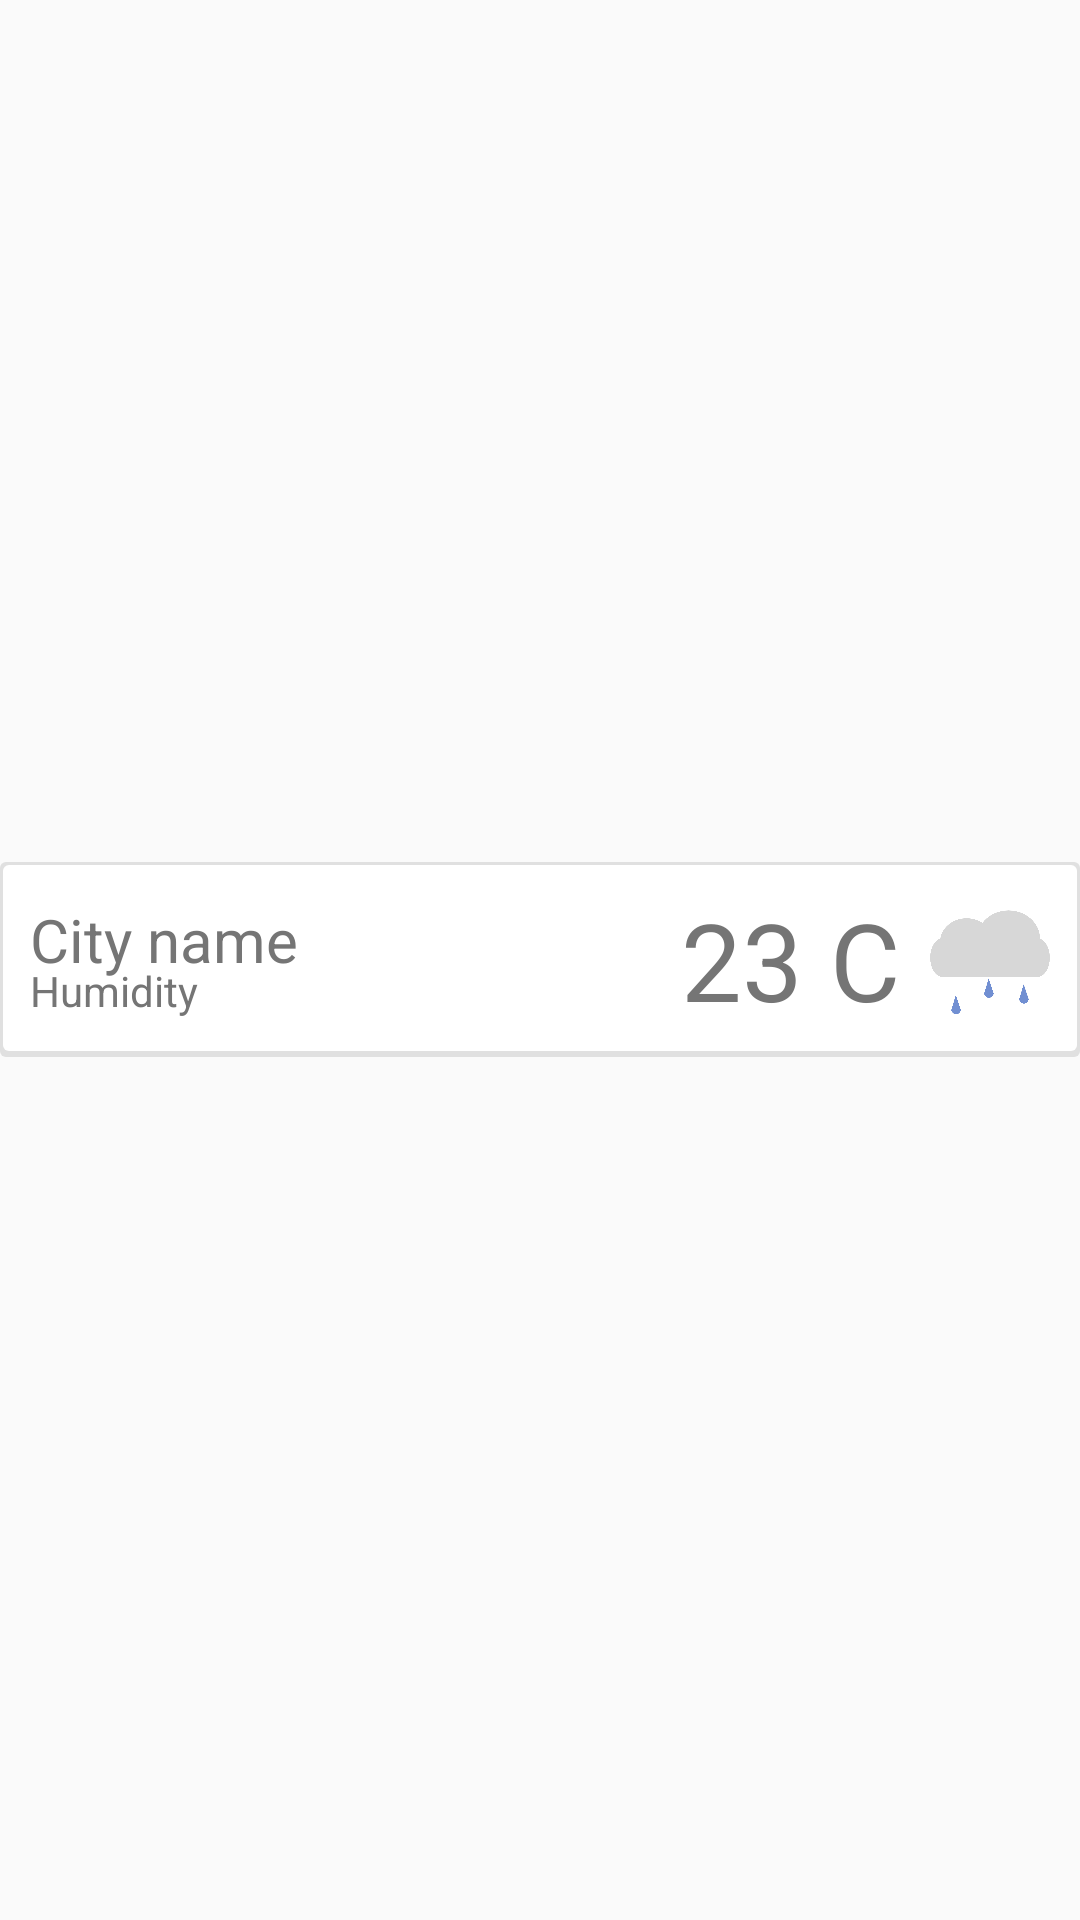

Write the Android layout XML for this screen, with the resource values it uses.
<!-- AndroidManifest.xml: application theme android:Theme.Material.Light.NoActionBar -->
<!-- res/layout/activity_main.xml -->
<RelativeLayout xmlns:android="http://schemas.android.com/apk/res/android"    xmlns:tools="http://schemas.android.com/tools"    android:layout_width="match_parent"    android:layout_height="match_parent"    tools:context=".MainActivity">    <RelativeLayout        android:orientation="vertical"        android:layout_width="match_parent"        android:layout_centerVertical="true"        android:layout_height="65dp"        android:background="@drawable/card"        android:id="@+id/firstCard"        android:layout_gravity="center_horizontal">        <TextView            android:layout_width="wrap_content"            android:layout_height="wrap_content"            android:text="City name"            android:id="@+id/cityTextView"            android:layout_marginLeft="10dp"            android:textSize="20dp"            android:textColor="@color/text_gray"            android:layout_alignTop="@+id/imageView"            android:layout_alignParentStart="true" />        <TextView            android:layout_width="wrap_content"            android:layout_height="wrap_content"            android:text="23 C"            android:textSize="36sp"            android:textColor="@color/text_gray"            android:layout_marginLeft="10dp"            android:id="@+id/tempTextView"            android:layout_centerVertical="true"            android:layout_toStartOf="@+id/imageView" />        <ImageView            android:layout_width="40dp"            android:layout_height="40dp"            android:id="@+id/imageView"            android:layout_centerVertical="true"            android:layout_alignParentEnd="true"            android:layout_margin="10dp"            android:scaleType="fitCenter"            android:clickable="true"            android:onClick="selectCity"            android:src="@drawable/rainy" />        <TextView            android:layout_width="wrap_content"            android:layout_height="wrap_content"            android:text="Humidity"            android:textColor="@color/text_gray"            android:id="@+id/humTextView"            android:layout_marginLeft="10dp"            android:layout_alignBottom="@+id/imageView"            android:layout_alignParentStart="true" />    </RelativeLayout></RelativeLayout>
<!-- resources referenced by this layout -->
<resources>
  <color name="text_gray">#757575</color>
  <!-- drawable card (drawable) -->
  <layer-list xmlns:android="http://schemas.android.com/apk/res/android">
      <item>
          <shape android:shape="rectangle">
              <solid android:color="#E0E0E0"/>
              <corners android:radius="2dp"/>
          </shape>
      </item>
      <item android:top="1dp" android:right="1dp" android:left="1dp" android:bottom="2dp">
          <shape android:shape="rectangle">
              <corners android:radius="2dp"/>
              <solid android:color="@android:color/white"/>
          </shape>
      </item>
  </layer-list>
  <!-- drawable rainy: png bitmap (drawable, 16988 bytes) -->
</resources>
